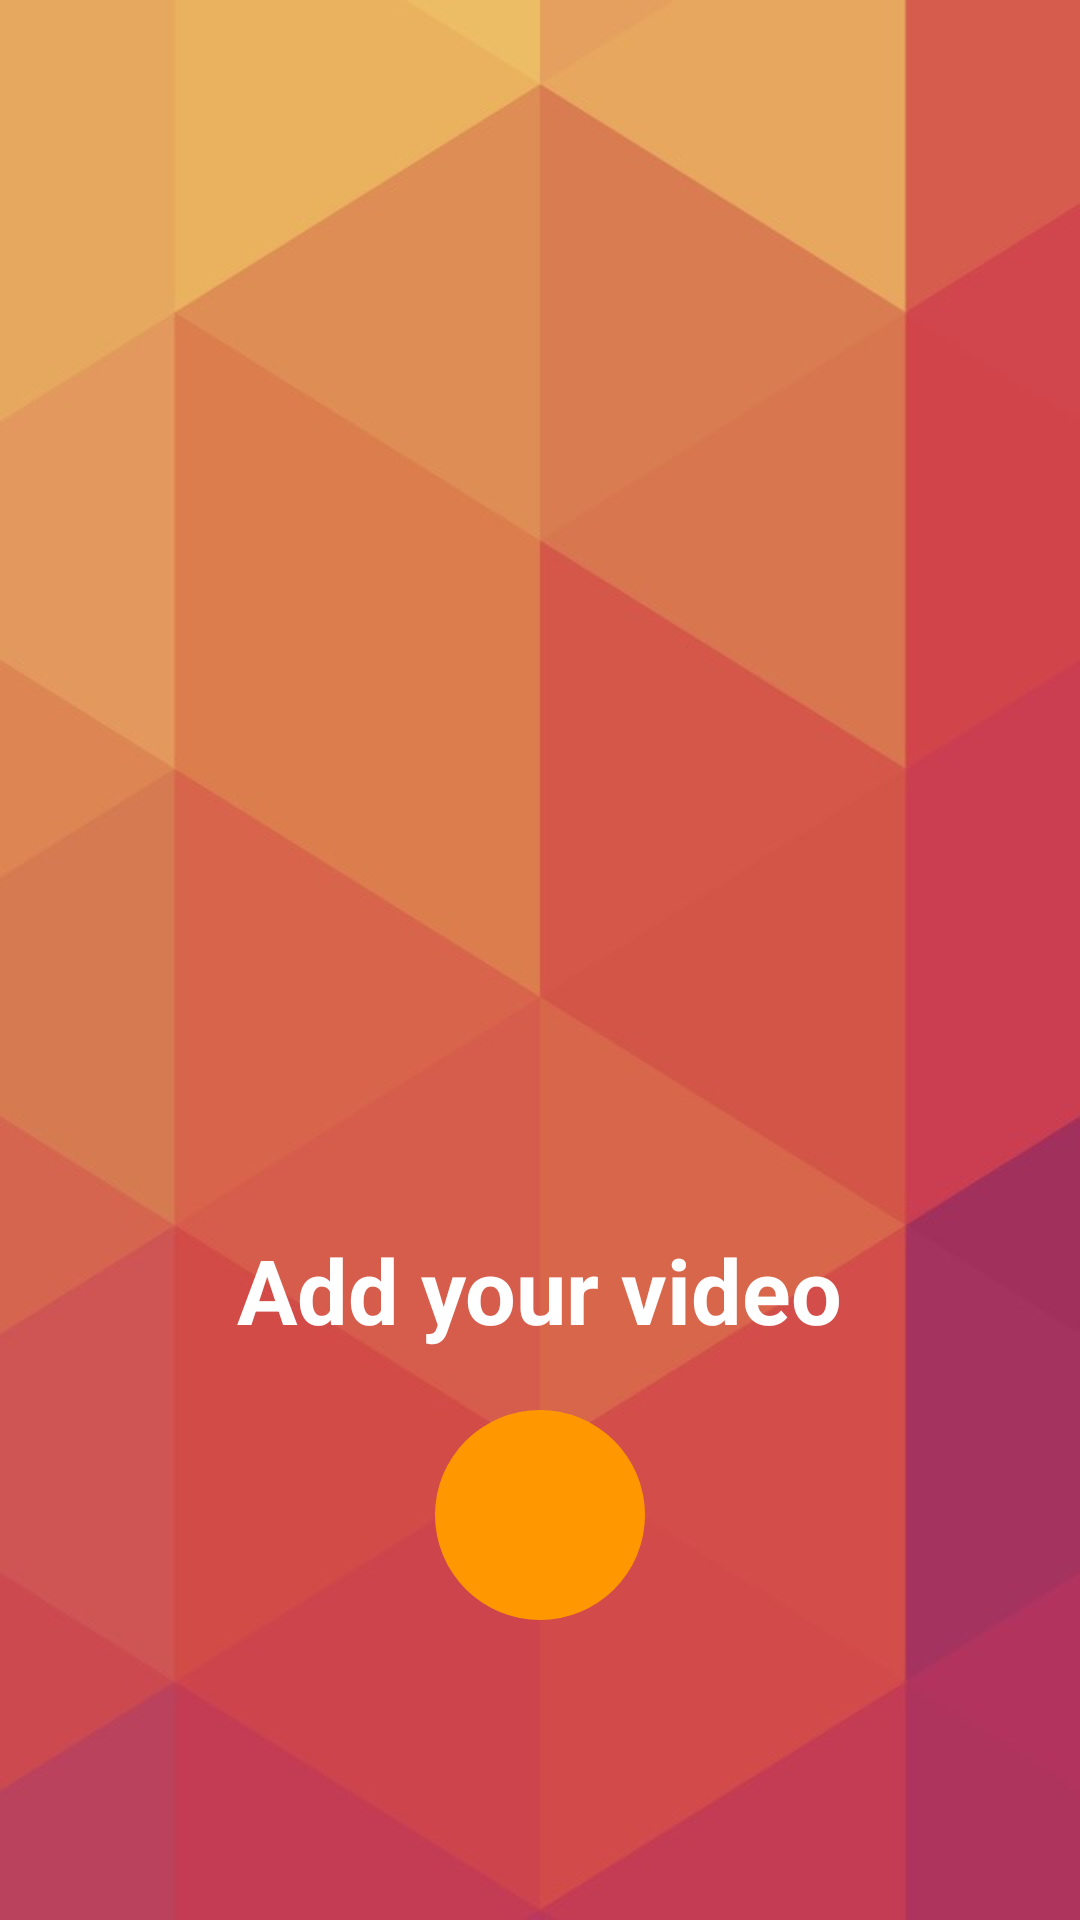

Produce the Android XML layout that renders to this screen, including the resource entries it uses.
<!-- AndroidManifest.xml: application theme AppTheme -->
<!-- res/layout/activity_pick_video.xml -->
<?xml version="1.0" encoding="utf-8"?>
<RelativeLayout
    xmlns:android="http://schemas.android.com/apk/res/android"
    xmlns:app="http://schemas.android.com/apk/res-auto"
    xmlns:tools="http://schemas.android.com/tools"
    android:layout_width="match_parent"
    android:background="@drawable/background"
    android:layout_height="match_parent"
    tools:context=".views.PickVideoActivity">

    <TextView
        android:layout_width="wrap_content"
        android:text="Add your video"
        android:textStyle="bold"
        android:textSize="30sp"
        android:textColor="@android:color/white"
        android:layout_above="@+id/add_video_button"
        android:layout_centerHorizontal="true"
        android:layout_marginBottom="20dp"
        android:layout_height="wrap_content"/>

    <ImageButton
        android:id="@+id/add_video_button"
        android:layout_alignParentBottom="true"
        android:layout_centerHorizontal="true"
        android:layout_marginBottom="100dp"
        android:layout_width="70dp"
        android:layout_height="70dp"
        android:background="@drawable/round_button"
        android:src="@drawable/add_video"
        android:scaleType="fitXY"
        />


</RelativeLayout>
<!-- resources referenced by this layout -->
<resources>
  <!-- drawable background: jpg bitmap (drawable, 27961 bytes) -->
  <!-- drawable round_button (drawable) -->
  <?xml version="1.0" encoding="utf-8"?>
  <selector xmlns:android="http://schemas.android.com/apk/res/android">
      <item android:state_pressed="false">
          <shape android:shape="oval">
              <solid android:color="#FF9800"/>
          </shape>
      </item>
      <item android:state_pressed="true">
          <shape android:shape="oval">
              <solid android:color="#c20586"/>
          </shape>
      </item>
  </selector>
  <style name="AppTheme" parent="Theme.AppCompat.Light.DarkActionBar">
          
          <item name="colorPrimary">@color/colorPrimary</item>
          <item name="colorPrimaryDark">@color/colorPrimaryDark</item>
          <item name="colorAccent">@color/colorAccent</item>
      </style>
  <!-- not gathered from this repository: default colours our renderer supplied (Android Studio template values) -->
  <color name="colorPrimary">#FF6200EE</color>
  <color name="colorPrimaryDark">#FF3700B3</color>
  <color name="colorAccent">#FF03DAC5</color>
</resources>
